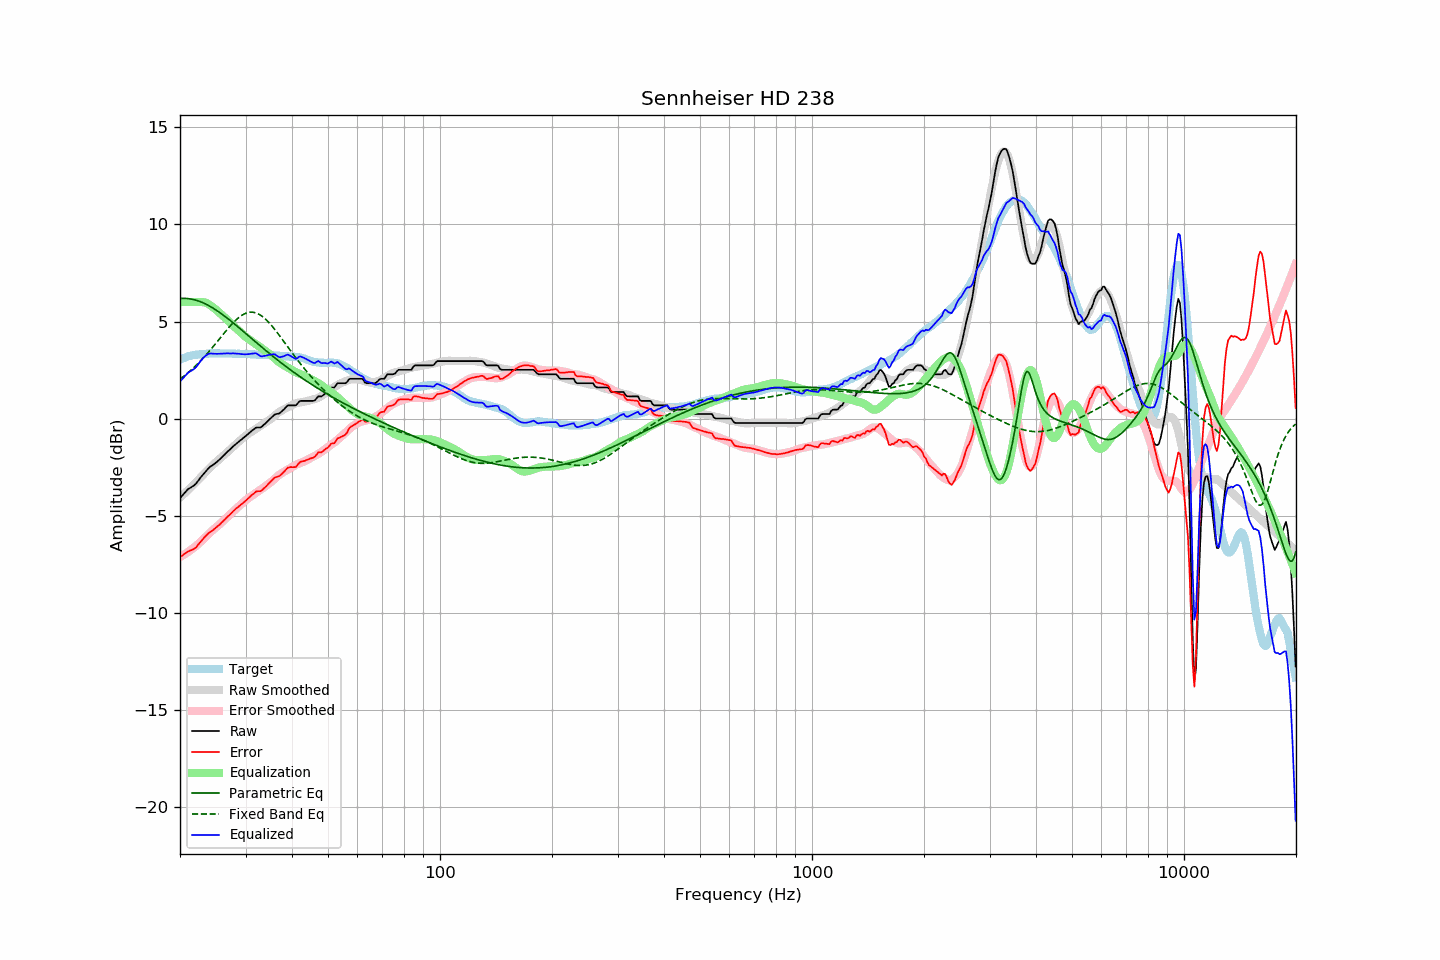

Values plotted in this chart, from the file beside it:
frequency, raw, error, smoothed, error_smoothed, equalization, parametric_eq, fixed_band_eq, equalized_raw, equalized_smoothed, target
20.00, -4.10, -7.14, -4.08, -7.14, 6.00, 6.19, 2.04, 1.90, 1.92, 3.04
20.20, -4.01, -7.09, -4.00, -7.09, 6.00, 6.19, 2.10, 1.99, 2.00, 3.08
20.40, -3.92, -7.02, -3.93, -7.04, 6.00, 6.19, 2.16, 2.08, 2.07, 3.11
20.61, -3.82, -6.96, -3.85, -6.99, 6.00, 6.19, 2.23, 2.18, 2.15, 3.13
20.81, -3.73, -6.90, -3.77, -6.93, 6.00, 6.19, 2.29, 2.27, 2.23, 3.17
21.02, -3.64, -6.85, -3.69, -6.88, 6.00, 6.18, 2.36, 2.36, 2.31, 3.21
21.23, -3.59, -6.81, -3.61, -6.82, 6.00, 6.17, 2.43, 2.41, 2.39, 3.22
21.44, -3.54, -6.78, -3.53, -6.76, 6.00, 6.16, 2.51, 2.46, 2.47, 3.24
21.66, -3.48, -6.74, -3.44, -6.69, 6.00, 6.14, 2.58, 2.52, 2.56, 3.26
21.87, -3.43, -6.70, -3.36, -6.63, 6.00, 6.12, 2.66, 2.57, 2.64, 3.27
22.09, -3.35, -6.64, -3.28, -6.56, 6.00, 6.10, 2.74, 2.65, 2.72, 3.29
22.31, -3.24, -6.53, -3.19, -6.49, 6.00, 6.07, 2.82, 2.76, 2.81, 3.29
22.54, -3.13, -6.43, -3.11, -6.42, 6.00, 6.04, 2.90, 2.87, 2.89, 3.30
22.76, -3.02, -6.33, -3.02, -6.34, 6.00, 6.01, 2.99, 2.98, 2.98, 3.31
22.99, -2.92, -6.23, -2.93, -6.26, 6.00, 5.98, 3.08, 3.08, 3.07, 3.31
23.22, -2.82, -6.14, -2.85, -6.18, 5.99, 5.94, 3.17, 3.17, 3.14, 3.32
23.45, -2.73, -6.06, -2.76, -6.10, 5.97, 5.90, 3.26, 3.24, 3.21, 3.33
23.69, -2.63, -5.97, -2.67, -6.01, 5.93, 5.86, 3.35, 3.30, 3.26, 3.34
23.92, -2.54, -5.89, -2.59, -5.93, 5.88, 5.81, 3.45, 3.34, 3.30, 3.35
24.16, -2.47, -5.83, -2.50, -5.85, 5.83, 5.77, 3.55, 3.36, 3.32, 3.36
24.40, -2.42, -5.79, -2.42, -5.78, 5.77, 5.72, 3.64, 3.35, 3.34, 3.37
24.65, -2.36, -5.72, -2.35, -5.70, 5.70, 5.67, 3.74, 3.34, 3.35, 3.36
24.89, -2.30, -5.66, -2.28, -5.63, 5.63, 5.61, 3.85, 3.34, 3.36, 3.36
25.14, -2.23, -5.59, -2.20, -5.56, 5.56, 5.56, 3.95, 3.33, 3.36, 3.36
25.39, -2.16, -5.52, -2.13, -5.49, 5.49, 5.50, 4.05, 3.33, 3.36, 3.36
25.65, -2.08, -5.44, -2.06, -5.42, 5.42, 5.44, 4.15, 3.34, 3.36, 3.36
25.91, -2.00, -5.35, -1.99, -5.35, 5.35, 5.39, 4.25, 3.34, 3.36, 3.35
26.16, -1.92, -5.27, -1.91, -5.27, 5.27, 5.32, 4.36, 3.35, 3.36, 3.36
26.43, -1.84, -5.20, -1.84, -5.19, 5.19, 5.26, 4.46, 3.35, 3.35, 3.36
26.69, -1.75, -5.10, -1.76, -5.11, 5.11, 5.20, 4.56, 3.36, 3.35, 3.35
26.96, -1.67, -5.02, -1.68, -5.03, 5.03, 5.13, 4.65, 3.36, 3.35, 3.35
27.23, -1.60, -4.95, -1.60, -4.95, 4.95, 5.07, 4.75, 3.35, 3.35, 3.35
27.50, -1.52, -4.87, -1.53, -4.87, 4.87, 5.00, 4.84, 3.35, 3.35, 3.35
27.77, -1.44, -4.78, -1.45, -4.80, 4.80, 4.93, 4.93, 3.36, 3.35, 3.34
28.05, -1.37, -4.71, -1.38, -4.72, 4.72, 4.87, 5.01, 3.35, 3.34, 3.34
28.33, -1.30, -4.63, -1.30, -4.65, 4.65, 4.80, 5.09, 3.35, 3.34, 3.33
28.62, -1.23, -4.57, -1.23, -4.57, 4.57, 4.73, 5.17, 3.34, 3.34, 3.34
28.90, -1.16, -4.50, -1.16, -4.50, 4.50, 4.66, 5.23, 3.34, 3.34, 3.34
29.19, -1.10, -4.43, -1.08, -4.42, 4.42, 4.59, 5.29, 3.32, 3.34, 3.33
29.48, -1.03, -4.37, -1.01, -4.34, 4.34, 4.52, 5.35, 3.31, 3.33, 3.34
29.78, -0.96, -4.30, -0.94, -4.27, 4.27, 4.45, 5.39, 3.31, 3.33, 3.34
30.08, -0.89, -4.23, -0.88, -4.20, 4.20, 4.38, 5.43, 3.31, 3.33, 3.33
30.38, -0.82, -4.14, -0.81, -4.14, 4.14, 4.31, 5.45, 3.31, 3.32, 3.32
30.68, -0.75, -4.07, -0.76, -4.07, 4.07, 4.23, 5.47, 3.32, 3.32, 3.32
30.99, -0.68, -3.99, -0.70, -4.02, 4.02, 4.16, 5.48, 3.34, 3.31, 3.31
31.30, -0.61, -3.92, -0.65, -3.96, 3.96, 4.09, 5.48, 3.35, 3.31, 3.31
31.61, -0.55, -3.86, -0.60, -3.90, 3.90, 4.02, 5.47, 3.35, 3.31, 3.31
31.93, -0.48, -3.78, -0.55, -3.85, 3.85, 3.95, 5.45, 3.37, 3.30, 3.30
32.24, -0.46, -3.75, -0.50, -3.79, 3.79, 3.88, 5.42, 3.33, 3.30, 3.29
32.57, -0.46, -3.74, -0.44, -3.73, 3.73, 3.81, 5.38, 3.27, 3.29, 3.28
32.89, -0.46, -3.74, -0.39, -3.67, 3.67, 3.74, 5.33, 3.21, 3.29, 3.28
33.22, -0.41, -3.69, -0.33, -3.61, 3.61, 3.67, 5.27, 3.20, 3.28, 3.28
33.55, -0.33, -3.61, -0.27, -3.55, 3.55, 3.60, 5.21, 3.22, 3.28, 3.28
33.89, -0.26, -3.54, -0.22, -3.49, 3.49, 3.53, 5.14, 3.23, 3.27, 3.28
34.23, -0.18, -3.46, -0.16, -3.43, 3.43, 3.46, 5.06, 3.25, 3.27, 3.28
34.57, -0.10, -3.36, -0.11, -3.37, 3.37, 3.39, 4.97, 3.27, 3.27, 3.26
34.92, -0.02, -3.28, -0.05, -3.31, 3.31, 3.33, 4.88, 3.29, 3.26, 3.26
35.27, 0.06, -3.20, 0.01, -3.25, 3.25, 3.26, 4.79, 3.31, 3.26, 3.26
35.62, 0.14, -3.11, 0.08, -3.18, 3.18, 3.19, 4.69, 3.31, 3.25, 3.25
35.97, 0.21, -3.04, 0.15, -3.10, 3.10, 3.13, 4.59, 3.31, 3.25, 3.25
... 635 more rows
